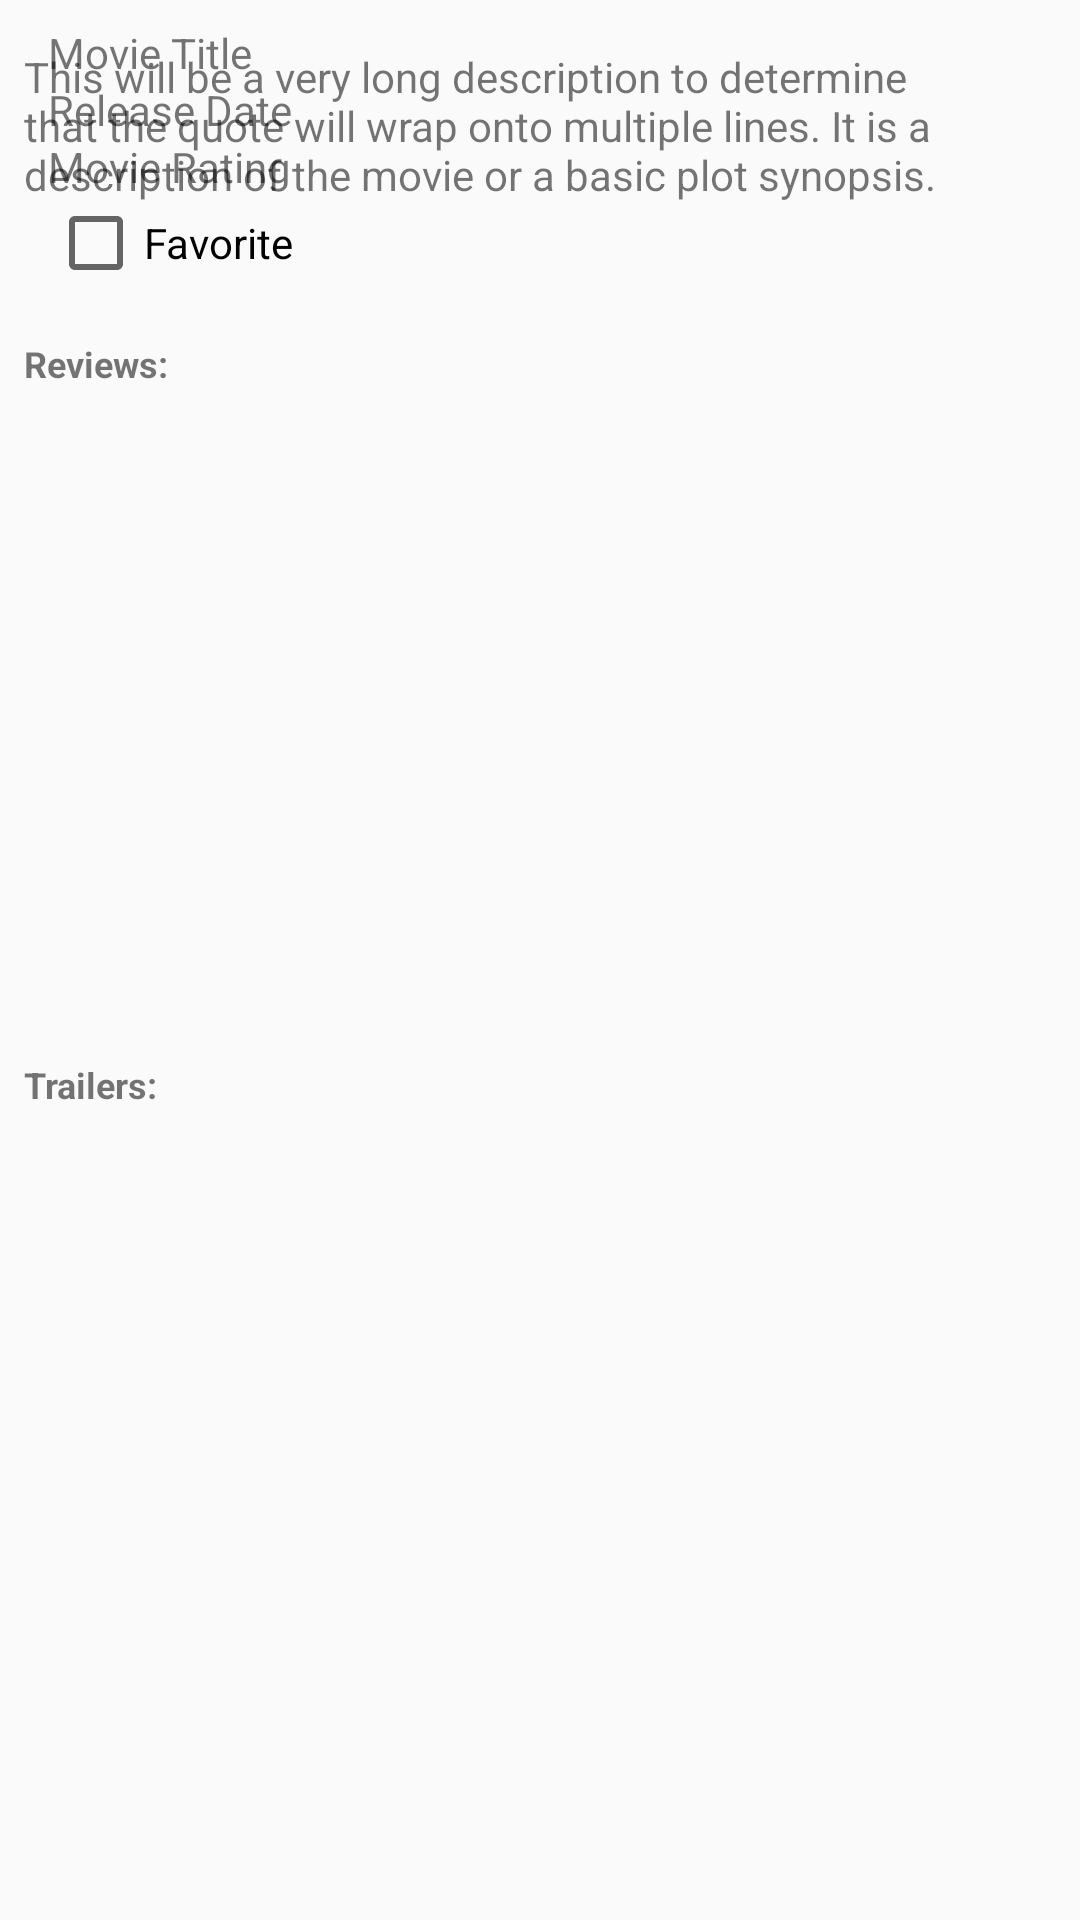

Reconstruct the res/layout file that produces this screen, plus the resources it refers to.
<!-- AndroidManifest.xml: application theme AppTheme -->
<!-- res/layout/activity_detail.xml -->
<?xml version="1.0" encoding="utf-8"?>

<LinearLayout xmlns:android="http://schemas.android.com/apk/res/android"
    android:layout_width="match_parent"
    android:layout_height="match_parent"
    android:orientation="vertical">

    <RelativeLayout
        android:layout_width="match_parent"
        android:layout_height="wrap_content">

        <ImageView
            android:id="@+id/movie_poster"
            android:layout_width="wrap_content"
            android:layout_height="wrap_content"
            android:padding="8dp" />

        <TextView
            android:id="@+id/movie_title"
            android:layout_width="wrap_content"
            android:layout_height="wrap_content"
            android:paddingTop="8dp"
            android:layout_toRightOf="@id/movie_poster"
            android:text="@string/movie_title"/>

        <TextView
            android:id="@+id/release_date"
            android:layout_width="wrap_content"
            android:layout_height="wrap_content"
            android:layout_below="@id/movie_title"
            android:layout_toRightOf="@id/movie_poster"
            android:text="@string/release_date"/>

        <TextView
            android:id="@+id/rating"
            android:layout_width="wrap_content"
            android:layout_height="wrap_content"
            android:layout_below="@id/release_date"
            android:layout_toRightOf="@id/movie_poster"
            android:text="@string/movie_rating"/>

        <CheckBox
            android:id="@+id/favorite_cb"
            android:layout_height="wrap_content"
            android:layout_width="wrap_content"
            android:text="@string/favorite"
            android:layout_toRightOf="@id/movie_poster"
            android:layout_below="@id/rating"/>

        <TextView
            android:id="@+id/description"
            android:layout_width="wrap_content"
            android:layout_height="wrap_content"
            android:paddingLeft="8dp"
            android:paddingRight="8dp"
            android:layout_below="@id/movie_poster"
            android:text="@string/description"/>

    </RelativeLayout>
    <LinearLayout
        android:layout_width="match_parent"
        android:layout_height="wrap_content"
        android:layout_below="@id/description"
        android:orientation="vertical">

        <TextView
            android:id="@+id/reviews_label"
            style="@style/DetailsActivityLabels"
            android:text="@string/reviews_label" />

        <ListView
            android:id="@+id/reviews"
            android:layout_width="wrap_content"
            android:layout_height="200dp"
            android:paddingLeft="8dp"
            android:text="@string/user_reviews"/>

        <TextView
            android:id="@+id/trailers_label"
            style="@style/DetailsActivityLabels"
            android:text="@string/trailers_label"/>

        <ListView
            android:id="@+id/trailers"
            android:layout_width="wrap_content"
            android:layout_height="wrap_content"
            android:paddingLeft="8dp"
            android:layout_centerHorizontal="true"
            android:text="@string/list_of_trailers"/>
    </LinearLayout>
</LinearLayout>
<!-- resources referenced by this layout -->
<resources>
  <string name="description">This will be a very long description to determine that the quote will wrap onto multiple lines. It is a description of the movie or a basic plot synopsis.</string>
  <string name="favorite">Favorite</string>
  <string name="list_of_trailers">List of trailers</string>
  <string name="movie_rating">Movie Rating</string>
  <string name="movie_title">Movie Title</string>
  <string name="release_date">Release Date</string>
  <string name="reviews_label">Reviews:</string>
  <string name="trailers_label">Trailers:</string>
  <string name="user_reviews">User reviews</string>
  <style name="DetailsActivityLabels">
          <item name="android:layout_height">wrap_content</item>
          <item name="android:layout_width">wrap_content</item>
          <item name="android:paddingLeft">8dp</item>
          <item name="android:paddingBottom">8dp</item>
          <item name="android:paddingTop">16dp</item>
          <item name="android:textSize">12sp</item>
          <item name="android:textStyle">bold</item>
      </style>
  <style name="AppTheme" parent="Theme.AppCompat.Light.DarkActionBar">
          
          <item name="colorPrimary">@color/colorPrimary</item>
          <item name="colorPrimaryDark">@color/colorPrimaryDark</item>
          <item name="colorAccent">@color/colorAccent</item>
          <item name="preferenceTheme">@style/PreferenceThemeOverlay</item>
      </style>
  <!-- not gathered from this repository: default colours our renderer supplied (Android Studio template values) -->
  <color name="colorPrimary">#FF6200EE</color>
  <color name="colorPrimaryDark">#FF3700B3</color>
  <color name="colorAccent">#FF03DAC5</color>
</resources>
